Labelled photos from "spectrograms", an image-classification folder in ethansheridansmith/AAI. The possible labels are: blues, classical, country, disco, hip-hop, jazz, metal, pop, reggae, rock.

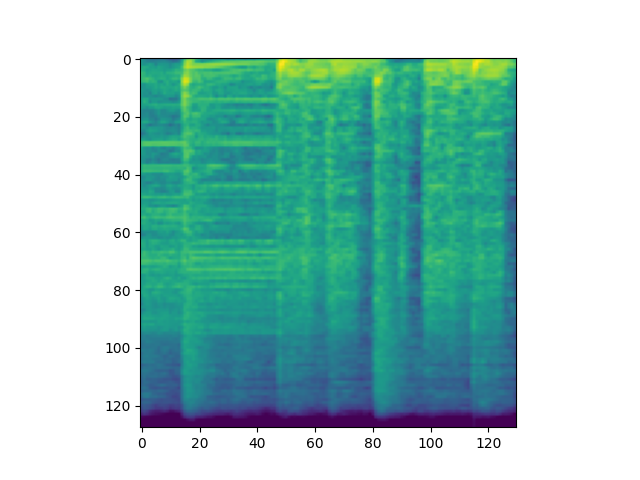
Label: metal

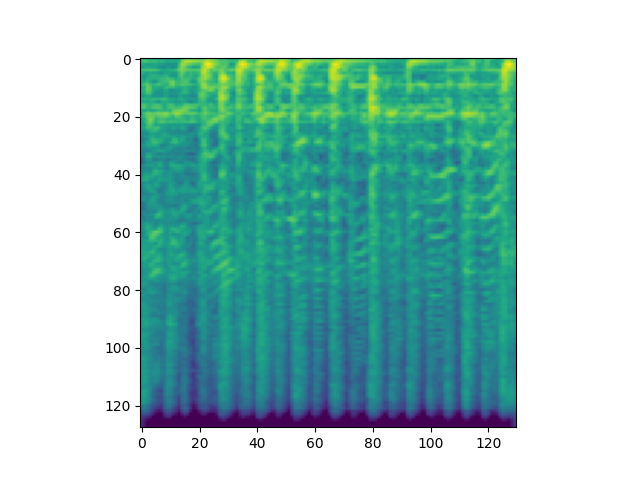
Label: hip-hop

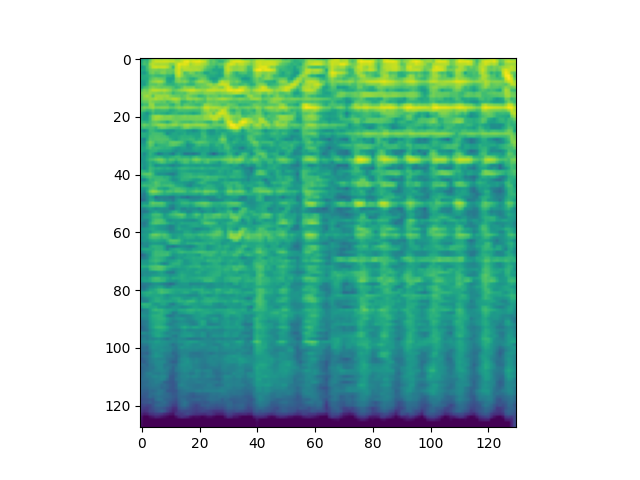
Label: blues

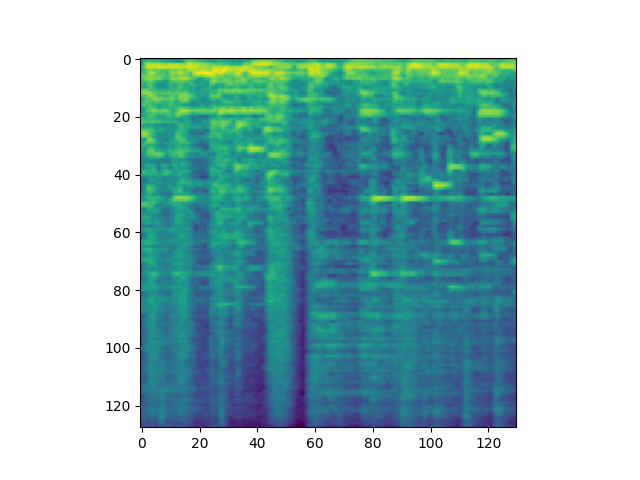
Label: jazz

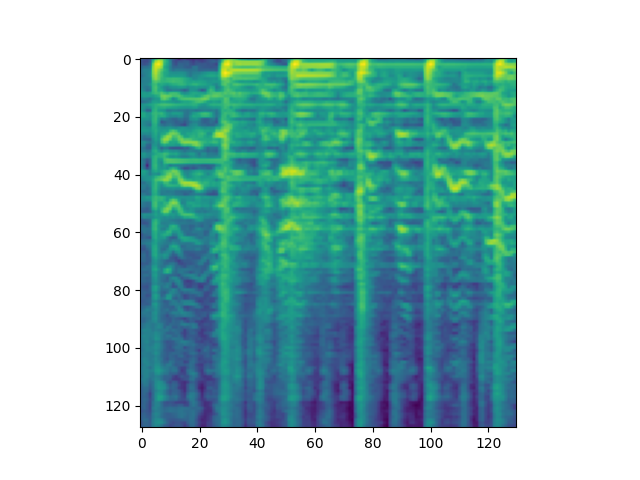
Label: disco

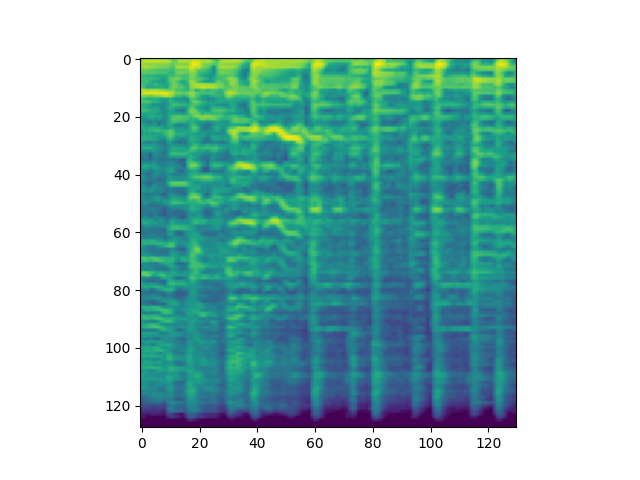
Label: reggae
